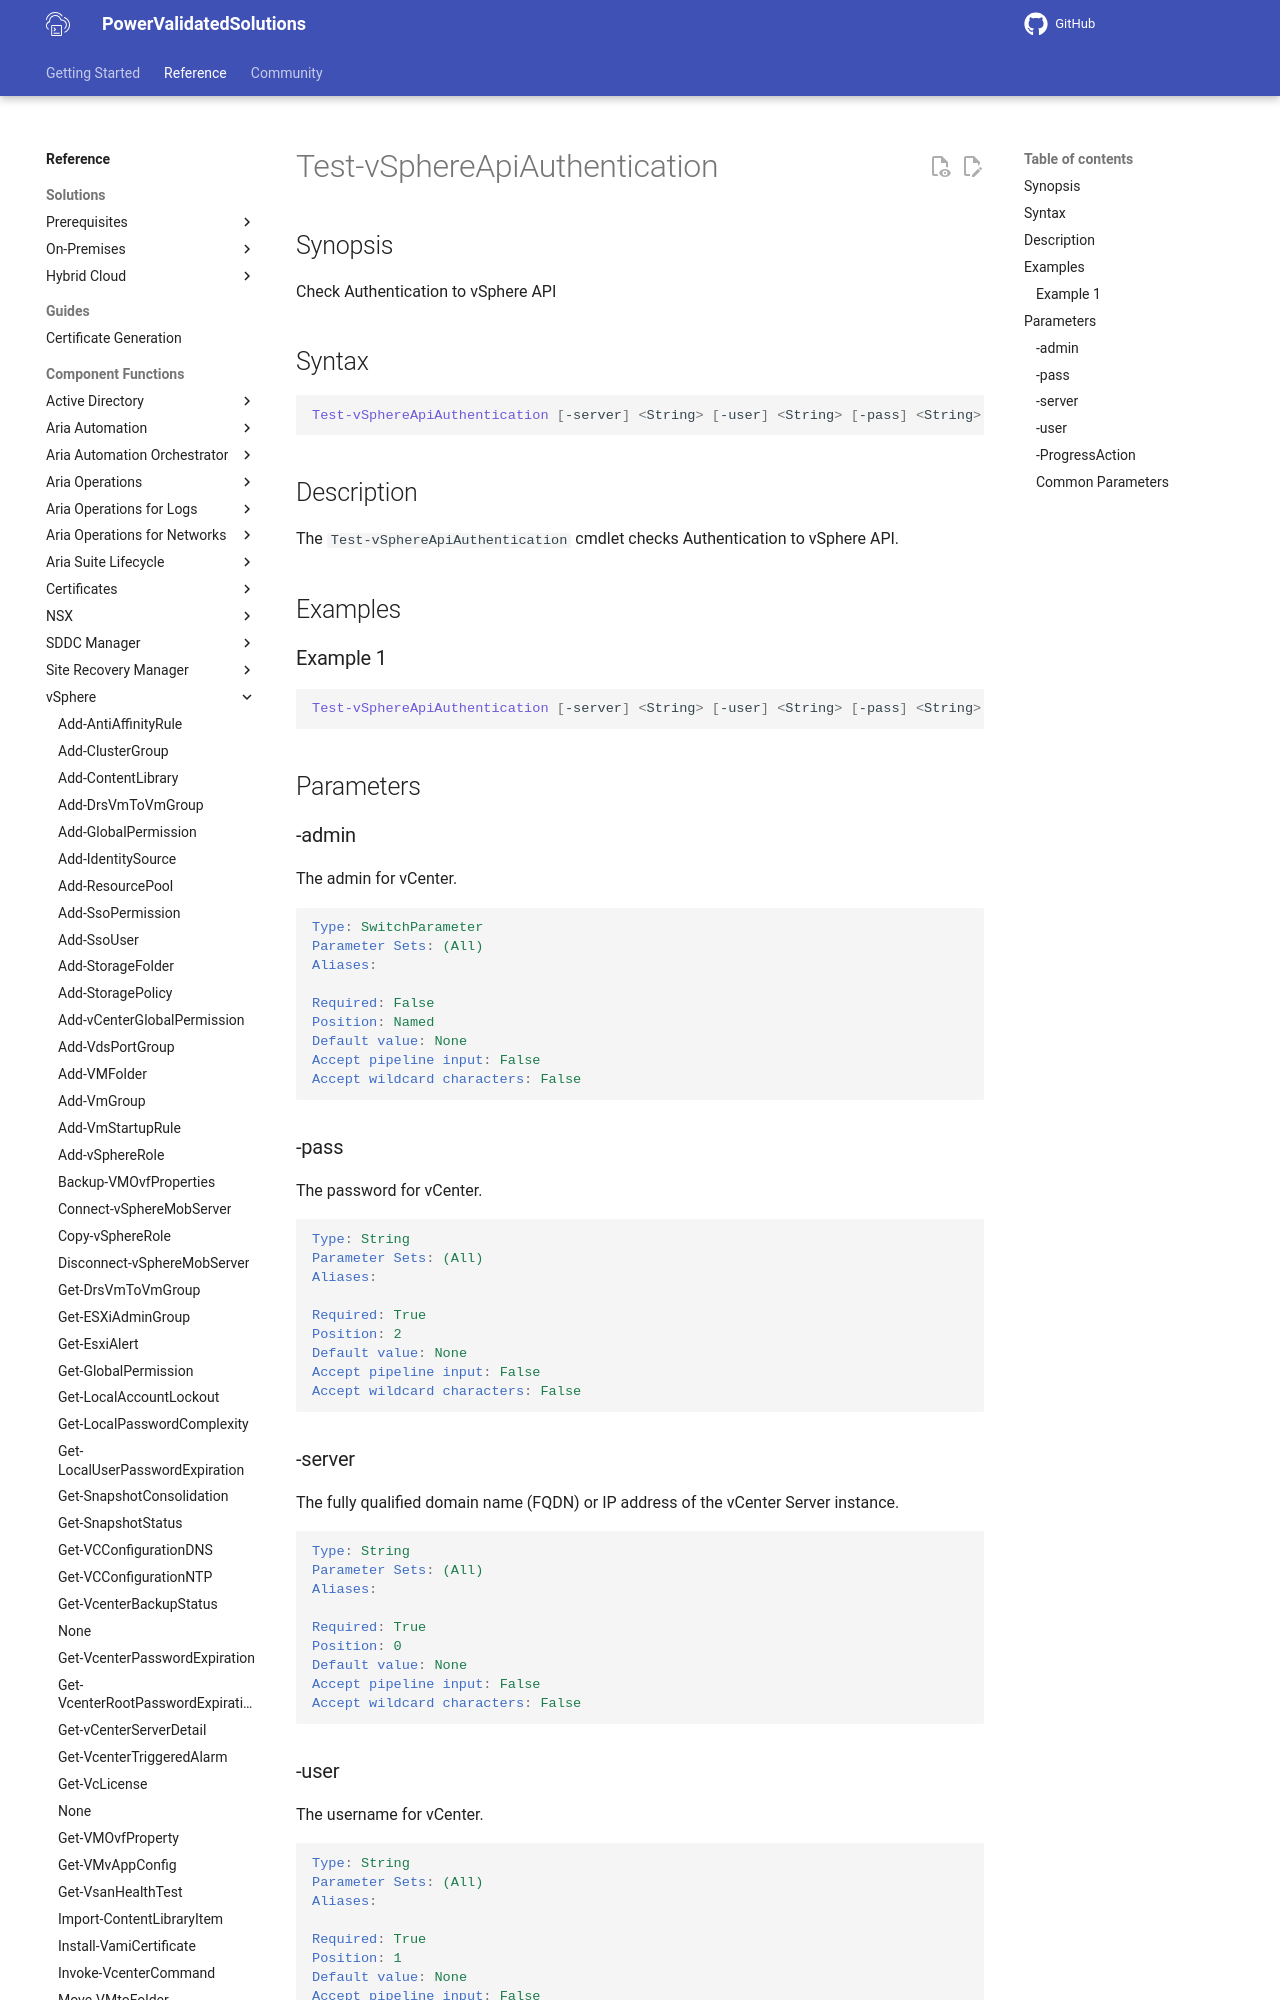

repository: vmware/power-validated-solutions-for-cloud-foundation · page: documentation/functions/vsphere/Test-vSphereApiAuthentication/index.html · generator: mkdocs

# Test-vSphereApiAuthentication

## Synopsis

Check Authentication to vSphere API

## Syntax

```powershell
Test-vSphereApiAuthentication [-server] <String> [-user] <String> [-pass] <String> [-admin] [-ProgressAction <ActionPreference>] [<CommonParameters>]
```

## Description

The `Test-vSphereApiAuthentication` cmdlet checks Authentication to vSphere API.

## Examples

### Example 1

```powershell
Test-vSphereApiAuthentication [-server] <String> [-user] <String> [-pass] <String> [-admin]
```

## Parameters

### -admin

The admin for vCenter.

```yaml
Type: SwitchParameter
Parameter Sets: (All)
Aliases:

Required: False
Position: Named
Default value: None
Accept pipeline input: False
Accept wildcard characters: False
```

### -pass

The password for vCenter.

```yaml
Type: String
Parameter Sets: (All)
Aliases:

Required: True
Position: 2
Default value: None
Accept pipeline input: False
Accept wildcard characters: False
```
